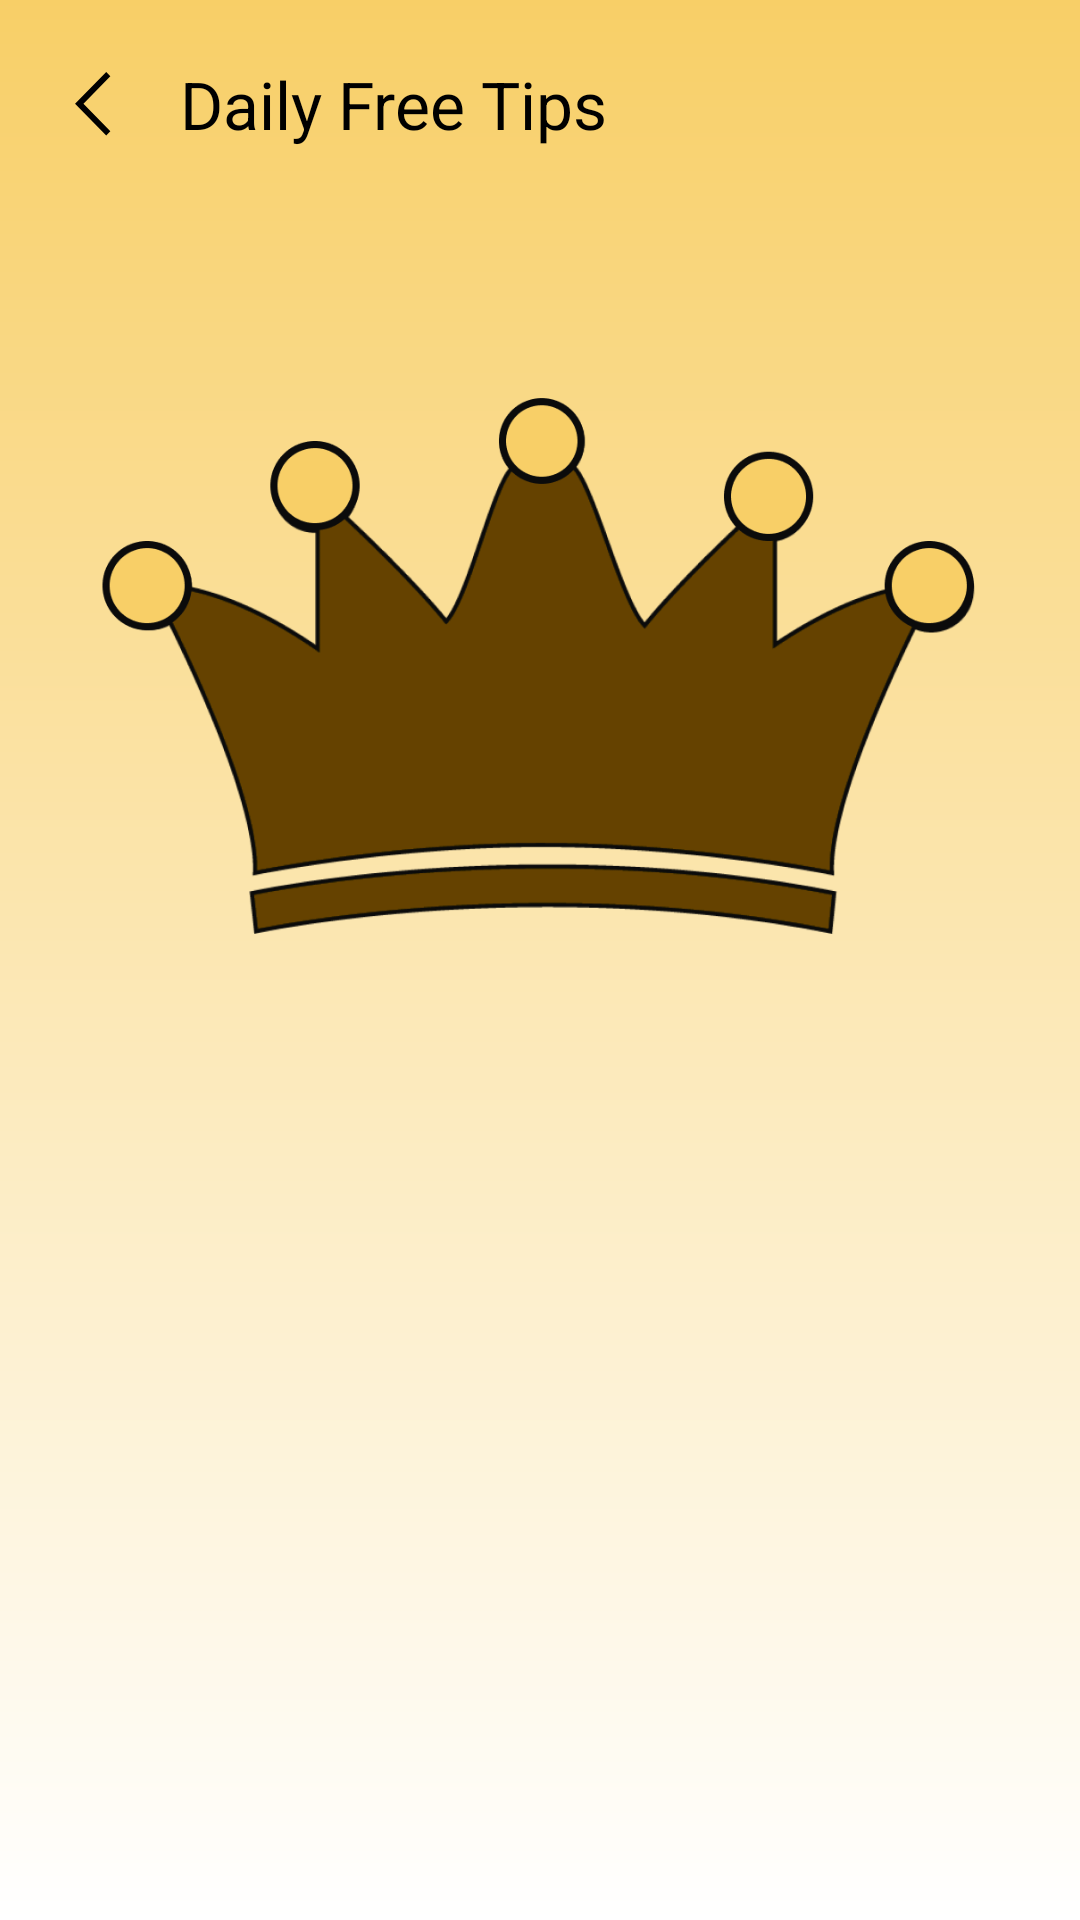

Layout XML and referenced resources for this Android screen:
<!-- AndroidManifest.xml: application theme Theme.RoyalApp -->
<!-- res/layout/activity_first.xml -->
<?xml version="1.0" encoding="utf-8"?>
<androidx.constraintlayout.widget.ConstraintLayout
    xmlns:android="http://schemas.android.com/apk/res/android"
    xmlns:app="http://schemas.android.com/apk/res-auto"
    xmlns:tools="http://schemas.android.com/tools"
    android:layout_width="match_parent"
    android:layout_height="match_parent"
    android:descendantFocusability="blocksDescendants"
    android:background="@drawable/grad"
    tools:context="com.royal.royalapp.FirstActivity">

    <ImageView
        android:id="@+id/back_button"
        android:layout_width="22dp"
        android:layout_height="22dp"
        android:src="@drawable/back"
        android:layout_marginTop="24dp"
        android:layout_marginStart="20dp"
        app:layout_constraintTop_toTopOf="parent"
        app:layout_constraintStart_toStartOf="parent" />

    <TextView
        android:id="@+id/title_tab"
        android:layout_width="wrap_content"
        android:layout_height="wrap_content"
        app:layout_constraintTop_toTopOf="parent"
        android:layout_marginTop="20dp"
        app:layout_constraintStart_toEndOf="@+id/back_button"
        android:textSize="22sp"
        android:layout_marginStart="18dp"
        android:textColor="@color/black"
        android:text="Daily Free Tips" />


    <androidx.core.widget.NestedScrollView
        android:layout_width="match_parent"
        android:layout_marginTop="72dp"
        android:layout_height="match_parent">

        <LinearLayout
            android:orientation="vertical"
            android:layout_width="match_parent"
            android:layout_height="wrap_content">

    <ImageView
        android:id="@+id/king_logo"
        android:layout_width="match_parent"
        android:layout_height="200dp"
        android:src="@drawable/king"
        app:layout_constraintTop_toBottomOf="@id/title_tab"
        android:layout_marginTop="50dp" />

    <androidx.recyclerview.widget.RecyclerView
        android:id="@+id/musicRecyclerView"
        tools:listitem="@layout/item"
        android:layout_width="match_parent"
        android:layout_height="wrap_content"
        app:layout_constraintLeft_toLeftOf="parent"
        app:layout_constraintStart_toStartOf="parent"
        app:layout_constraintRight_toRightOf="parent"
        app:layoutManager="androidx.recyclerview.widget.LinearLayoutManager"
        app:layout_constraintTop_toBottomOf="@+id/king_logo"
        android:layout_marginTop="26dp" />

        </LinearLayout>

    </androidx.core.widget.NestedScrollView>

</androidx.constraintlayout.widget.ConstraintLayout>
<!-- res/layout/item.xml (included above) -->
<?xml version="1.0" encoding="utf-8"?>
<androidx.constraintlayout.widget.ConstraintLayout xmlns:android="http://schemas.android.com/apk/res/android"
    android:layout_width="match_parent"
    android:layout_height="280dp"
    xmlns:app="http://schemas.android.com/apk/res-auto"
    android:background="@drawable/shadow">

    <TextView
        android:id="@+id/date"
        android:layout_width="wrap_content"
        android:layout_height="wrap_content"
        android:text="2022. 12. 30    /"
        android:textColor="@color/font_color"
        android:textSize="16sp"
        app:layout_constraintTop_toTopOf="parent"
        app:layout_constraintStart_toStartOf="parent"
        android:layout_marginTop="18dp"
        android:layout_marginStart="18dp" />

    <TextView
        android:id="@+id/league_name"
        android:layout_width="wrap_content"
        android:layout_height="wrap_content"
        android:text="Premier League"
        app:layout_constraintTop_toTopOf="parent"
        app:layout_constraintStart_toEndOf="@+id/date"
        android:textColor="@color/font_color"
        android:textSize="16sp"
        android:layout_marginTop="18dp"
        android:layout_marginStart="18dp" />

    <TextView
        android:id="@+id/first_team"
        android:layout_width="wrap_content"
        android:layout_height="wrap_content"
        android:textColor="@color/black"
        android:textSize="24sp"
        android:text="Manchester City  -"
        android:layout_marginTop="20dp"
        app:layout_constraintStart_toStartOf="parent"
        android:layout_marginStart="36dp"
        app:layout_constraintTop_toBottomOf="@+id/date" />

    <TextView
        android:id="@+id/second_team"
        android:layout_width="wrap_content"
        android:layout_height="wrap_content"
        android:textColor="@color/black"
        android:textSize="24sp"
        android:text="Tottenham Hotspur"
        android:layout_marginTop="14dp"
        app:layout_constraintEnd_toEndOf="parent"
        android:layout_marginEnd="36dp"
        app:layout_constraintTop_toBottomOf="@+id/first_team" />

    <TextView
        android:id="@+id/border"
        android:layout_width="match_parent"
        android:layout_marginStart="18dp"
        android:layout_marginEnd="18dp"
        android:layout_height="wrap_content"
        android:layout_marginTop="10dp"
        app:layout_constraintTop_toBottomOf="@id/second_team"
        android:background="@drawable/border_bottom" />

    <androidx.constraintlayout.widget.ConstraintLayout
        android:layout_marginTop="18dp"
        app:layout_constraintTop_toBottomOf="@id/border"
        app:layout_constraintStart_toStartOf="parent"
        app:layout_constraintEnd_toEndOf="parent"
        android:layout_width="wrap_content"
        android:layout_height="wrap_content">

    <TextView
        android:id="@+id/conclude"
        android:layout_width="wrap_content"
        android:layout_height="wrap_content"
        android:text="X2 @ 1.61"
        android:textColor="@color/black"
        app:layout_constraintStart_toStartOf="parent"
        android:textStyle="bold"
        android:textSize="20sp" />

    <TextView
        android:id="@+id/conclude2"
        android:layout_width="wrap_content"
        android:layout_height="wrap_content"
        app:layout_constraintStart_toEndOf="@id/conclude"
        android:textColor="@color/green_color"
        android:textSize="20sp"
        android:textStyle="bold"
        android:layout_marginStart="6dp"
        android:text="WON" />


    </androidx.constraintlayout.widget.ConstraintLayout>

</androidx.constraintlayout.widget.ConstraintLayout>
<!-- resources referenced by this layout -->
<resources>
  <color name="black">#FF000000</color>
  <color name="font_color">#C9C1AF</color>
  <color name="green_color">#13873A</color>
  <!-- drawable back (drawable) -->
  <vector xmlns:android="http://schemas.android.com/apk/res/android"
      android:width="11dp"
      android:height="17dp"
      android:viewportWidth="11"
      android:viewportHeight="17">
    <path
        android:pathData="M8.964,0.006L10.042,1.106L3.002,8.168L10.042,15.252L8.964,16.33L0.802,8.168L8.964,0.006Z"
        android:fillColor="#000000"/>
  </vector>
  <!-- drawable border_bottom (drawable) -->
  <?xml version="1.0" encoding="utf-8"?>
  <layer-list xmlns:android="http://schemas.android.com/apk/res/android" >
  
      <item
          android:bottom="1dp"
          android:left="-2dp"
          android:right="-2dp"
          android:top="-2dp">
          <shape android:shape="rectangle" >
              <stroke
                  android:width="1dp"
                  android:color="@color/font_color" />
  
              <solid android:color="#FFF" />
          </shape>
      </item>
  
  </layer-list>
  <!-- drawable grad (drawable) -->
  <?xml version="1.0" encoding="utf-8"?>
  <shape xmlns:android="http://schemas.android.com/apk/res/android"
      android:shape="rectangle">
  
      <gradient
          android:startColor="#F8CF67"
          android:endColor="#ffffff"
          android:angle="-90"/>
  
  </shape>
  <!-- drawable king: png bitmap (drawable, 69210 bytes) -->
  <style name="Theme.RoyalApp" parent="Theme.AppCompat.Light">
          
          <item name="colorPrimary">@color/purple_500</item>
          <item name="colorPrimaryVariant">@color/purple_700</item>
          <item name="colorOnPrimary">@color/white</item>
          
          <item name="colorSecondary">@color/teal_200</item>
          <item name="windowNoTitle">true</item>
  
          <item name="colorSecondaryVariant">@color/teal_700</item>
          <item name="colorOnSecondary">@color/black</item>
          
          <item name="android:statusBarColor">?attr/colorPrimaryVariant</item>
          
      </style>
  <color name="purple_500">#F8CF67</color>
  <color name="purple_700">#F8CF67</color>
  <color name="white">#FFFFFFFF</color>
  <color name="teal_200">#F8CF67</color>
  <color name="teal_700">#F8CF67</color>
</resources>
